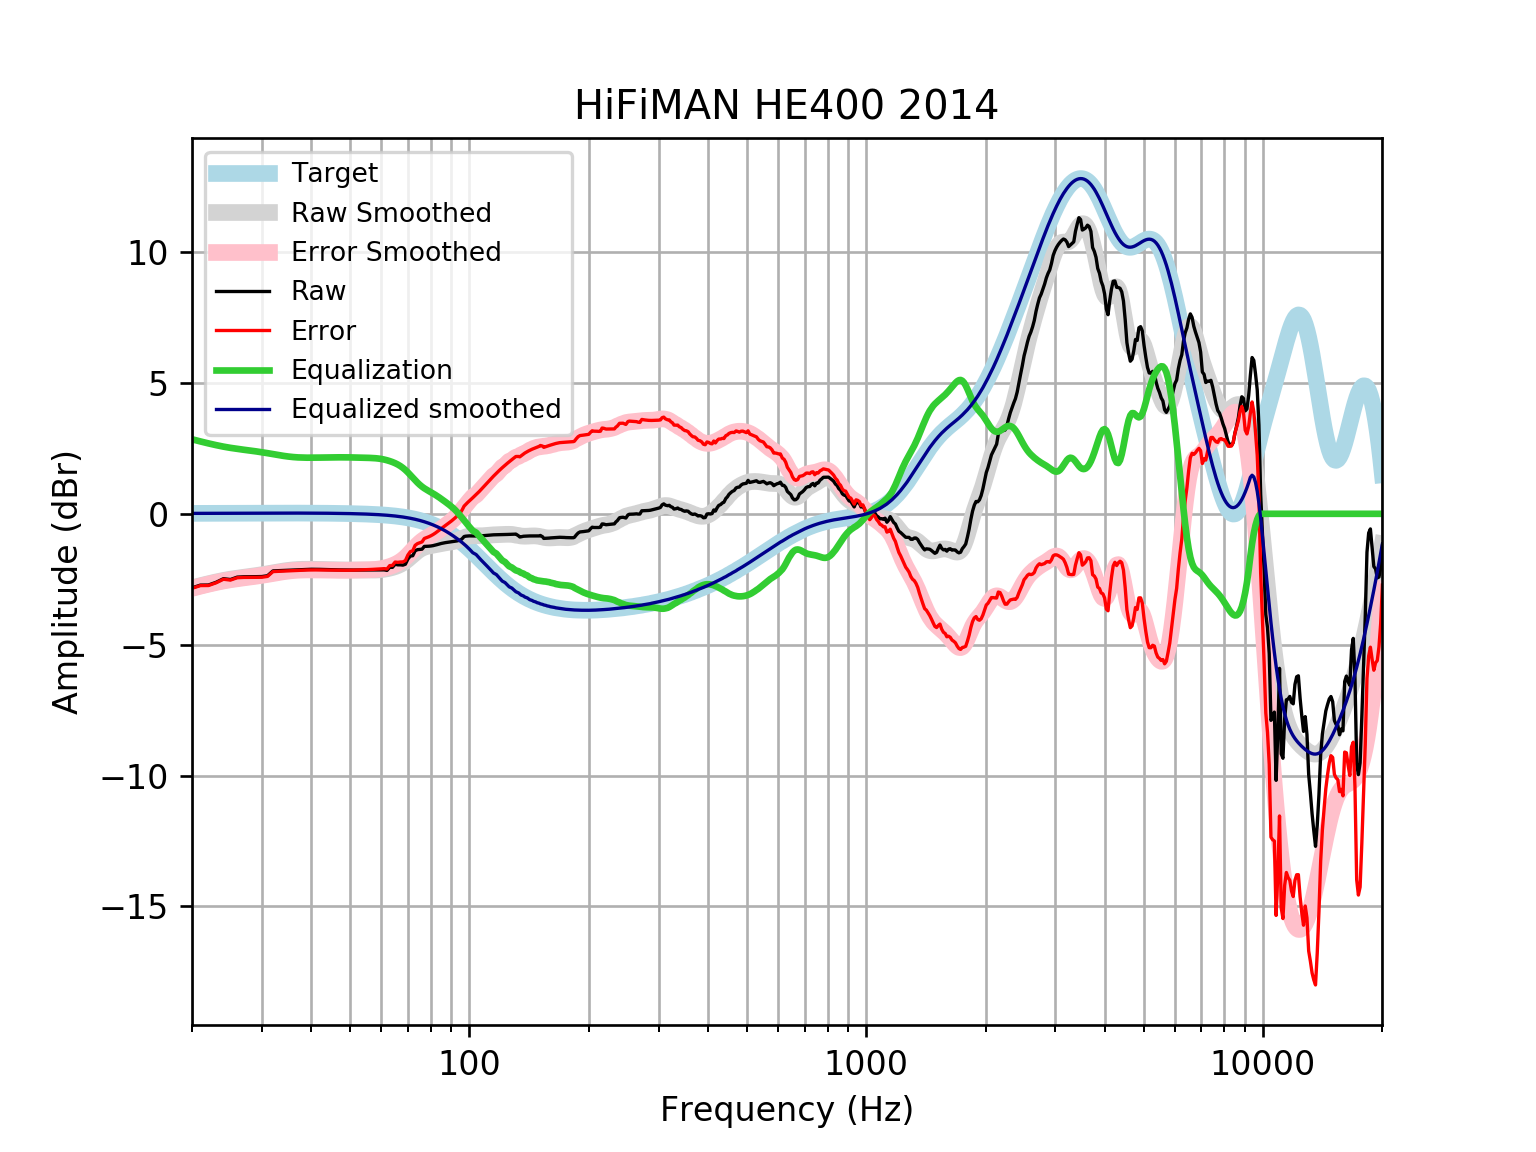

The file beside this chart, header and first rows:
frequency, raw, error, smoothed, error_smoothed, equalization, equalized_raw, equalized_smoothed, target
20, -2.829, -2.845, -2.831, -2.848, 2.848, 0.01893, 0.01646, 0.01648
21, -2.725, -2.742, -2.747, -2.765, 2.765, 0.04032, 0.01765, 0.01765
22, -2.721, -2.74, -2.672, -2.69, 2.69, -0.03061, 0.01877, 0.01876
23, -2.617, -2.637, -2.604, -2.624, 2.624, 0.007291, 0.01984, 0.01983
24, -2.479, -2.5, -2.546, -2.567, 2.567, 0.08749, 0.02085, 0.02084
25, -2.51, -2.532, -2.498, -2.52, 2.52, 0.009558, 0.02181, 0.02179
26, -2.42, -2.442, -2.458, -2.481, 2.481, 0.06122, 0.02271, 0.02269
27, -2.406, -2.43, -2.424, -2.448, 2.448, 0.04122, 0.02355, 0.02353
28, -2.405, -2.429, -2.392, -2.417, 2.417, 0.01198, 0.02433, 0.02431
29, -2.402, -2.427, -2.36, -2.385, 2.385, -0.01648, 0.02504, 0.02502
30, -2.397, -2.423, -2.327, -2.352, 2.352, -0.04495, 0.02567, 0.02566
31, -2.366, -2.392, -2.291, -2.317, 2.317, -0.0489, 0.02623, 0.02622
32, -2.181, -2.208, -2.254, -2.281, 2.281, 0.0994, 0.02668, 0.02668
33, -2.172, -2.199, -2.218, -2.245, 2.245, 0.07321, 0.02704, 0.02704
34, -2.163, -2.19, -2.187, -2.214, 2.214, 0.05087, 0.02728, 0.02728
35, -2.154, -2.181, -2.16, -2.188, 2.188, 0.03416, 0.0274, 0.0274
36, -2.144, -2.171, -2.141, -2.168, 2.168, 0.02401, 0.02739, 0.02739
37, -2.135, -2.162, -2.128, -2.155, 2.155, 0.02, 0.02723, 0.02723
38, -2.127, -2.154, -2.12, -2.147, 2.147, 0.02043, 0.02691, 0.02692
39, -2.121, -2.148, -2.118, -2.144, 2.144, 0.02287, 0.02643, 0.02644
40, -2.119, -2.145, -2.118, -2.144, 2.144, 0.02511, 0.02578, 0.02579
41, -2.12, -2.145, -2.121, -2.145, 2.145, 0.02578, 0.02495, 0.02496
42, -2.123, -2.147, -2.124, -2.148, 2.148, 0.02471, 0.02393, 0.02393
43, -2.128, -2.151, -2.128, -2.15, 2.15, 0.02253, 0.02272, 0.02272
44, -2.133, -2.154, -2.132, -2.153, 2.153, 0.02013, 0.0213, 0.0213
45, -2.137, -2.157, -2.135, -2.155, 2.155, 0.0181, 0.01968, 0.01967
46, -2.14, -2.158, -2.139, -2.157, 2.157, 0.01648, 0.01785, 0.01783
47, -2.143, -2.159, -2.142, -2.158, 2.158, 0.01486, 0.01579, 0.01577
48, -2.145, -2.159, -2.145, -2.158, 2.158, 0.01276, 0.0135, 0.01347
49, -2.147, -2.158, -2.146, -2.157, 2.157, 0.009992, 0.01097, 0.01094
50, -2.148, -2.157, -2.147, -2.155, 2.155, 0.006767, 0.008186, 0.008144
51, -2.149, -2.154, -2.147, -2.153, 2.153, 0.003589, 0.005126, 0.00508
52, -2.148, -2.15, -2.148, -2.149, 2.149, 0.0009344, 0.001774, 0.001724
53, -2.147, -2.145, -2.148, -2.146, 2.146, -0.001035, -0.001894, -0.001946
54, -2.146, -2.14, -2.149, -2.143, 2.143, -0.002606, -0.005905, -0.005958
55, -2.144, -2.134, -2.15, -2.14, 2.14, -0.004445, -0.01029, -0.01034
56, -2.144, -2.129, -2.151, -2.136, 2.136, -0.007418, -0.01508, -0.01514
57, -2.144, -2.123, -2.151, -2.131, 2.131, -0.01242, -0.02033, -0.02038
58, -2.143, -2.117, -2.149, -2.123, 2.123, -0.02031, -0.02607, -0.02611
59, -2.143, -2.111, -2.144, -2.111, 2.111, -0.0319, -0.03234, -0.03238
60, -2.143, -2.103, -2.134, -2.095, 2.095, -0.04797, -0.03921, -0.03925
61, -2.142, -2.095, -2.119, -2.073, 2.073, -0.06925, -0.04672, -0.04675
62, -2.162, -2.107, -2.101, -2.046, 2.046, -0.1164, -0.05494, -0.05496
63, -2.043, -1.979, -2.078, -2.014, 2.014, -0.02877, -0.06392, -0.06393
64, -2.045, -1.971, -2.051, -1.977, 1.977, -0.06804, -0.07372, -0.07373
65, -1.927, -1.843, -2.019, -1.934, 1.934, 0.007009, -0.0844, -0.08441
66, -1.95, -1.854, -1.98, -1.884, 1.884, -0.06544, -0.09604, -0.09603
67, -1.95, -1.841, -1.934, -1.825, 1.825, -0.125, -0.1087, -0.1087
68, -1.96, -1.838, -1.877, -1.755, 1.755, -0.2055, -0.1224, -0.1224
69, -1.925, -1.788, -1.811, -1.674, 1.674, -0.2517, -0.1372, -0.1372
70, -1.729, -1.576, -1.736, -1.582, 1.582, -0.1463, -0.1533, -0.1533
71, -1.615, -1.444, -1.655, -1.484, 1.484, -0.1305, -0.1706, -0.1706
72, -1.601, -1.412, -1.572, -1.383, 1.383, -0.2177, -0.1892, -0.1892
73, -1.414, -1.205, -1.494, -1.284, 1.284, -0.13, -0.2092, -0.2092
74, -1.369, -1.139, -1.423, -1.192, 1.192, -0.1772, -0.2306, -0.2305
75, -1.359, -1.105, -1.362, -1.109, 1.109, -0.2495, -0.2535, -0.2534
76, -1.351, -1.074, -1.315, -1.037, 1.037, -0.3146, -0.2778, -0.2778
77, -1.246, -0.9427, -1.278, -0.9745, 0.9745, -0.2719, -0.3037, -0.3037
78, -1.243, -0.9119, -1.251, -0.9201, 0.9201, -0.3229, -0.3312, -0.3312
79, -1.238, -0.878, -1.231, -0.8709, 0.8709, -0.3674, -0.3604, -0.3603
... 553 more rows
